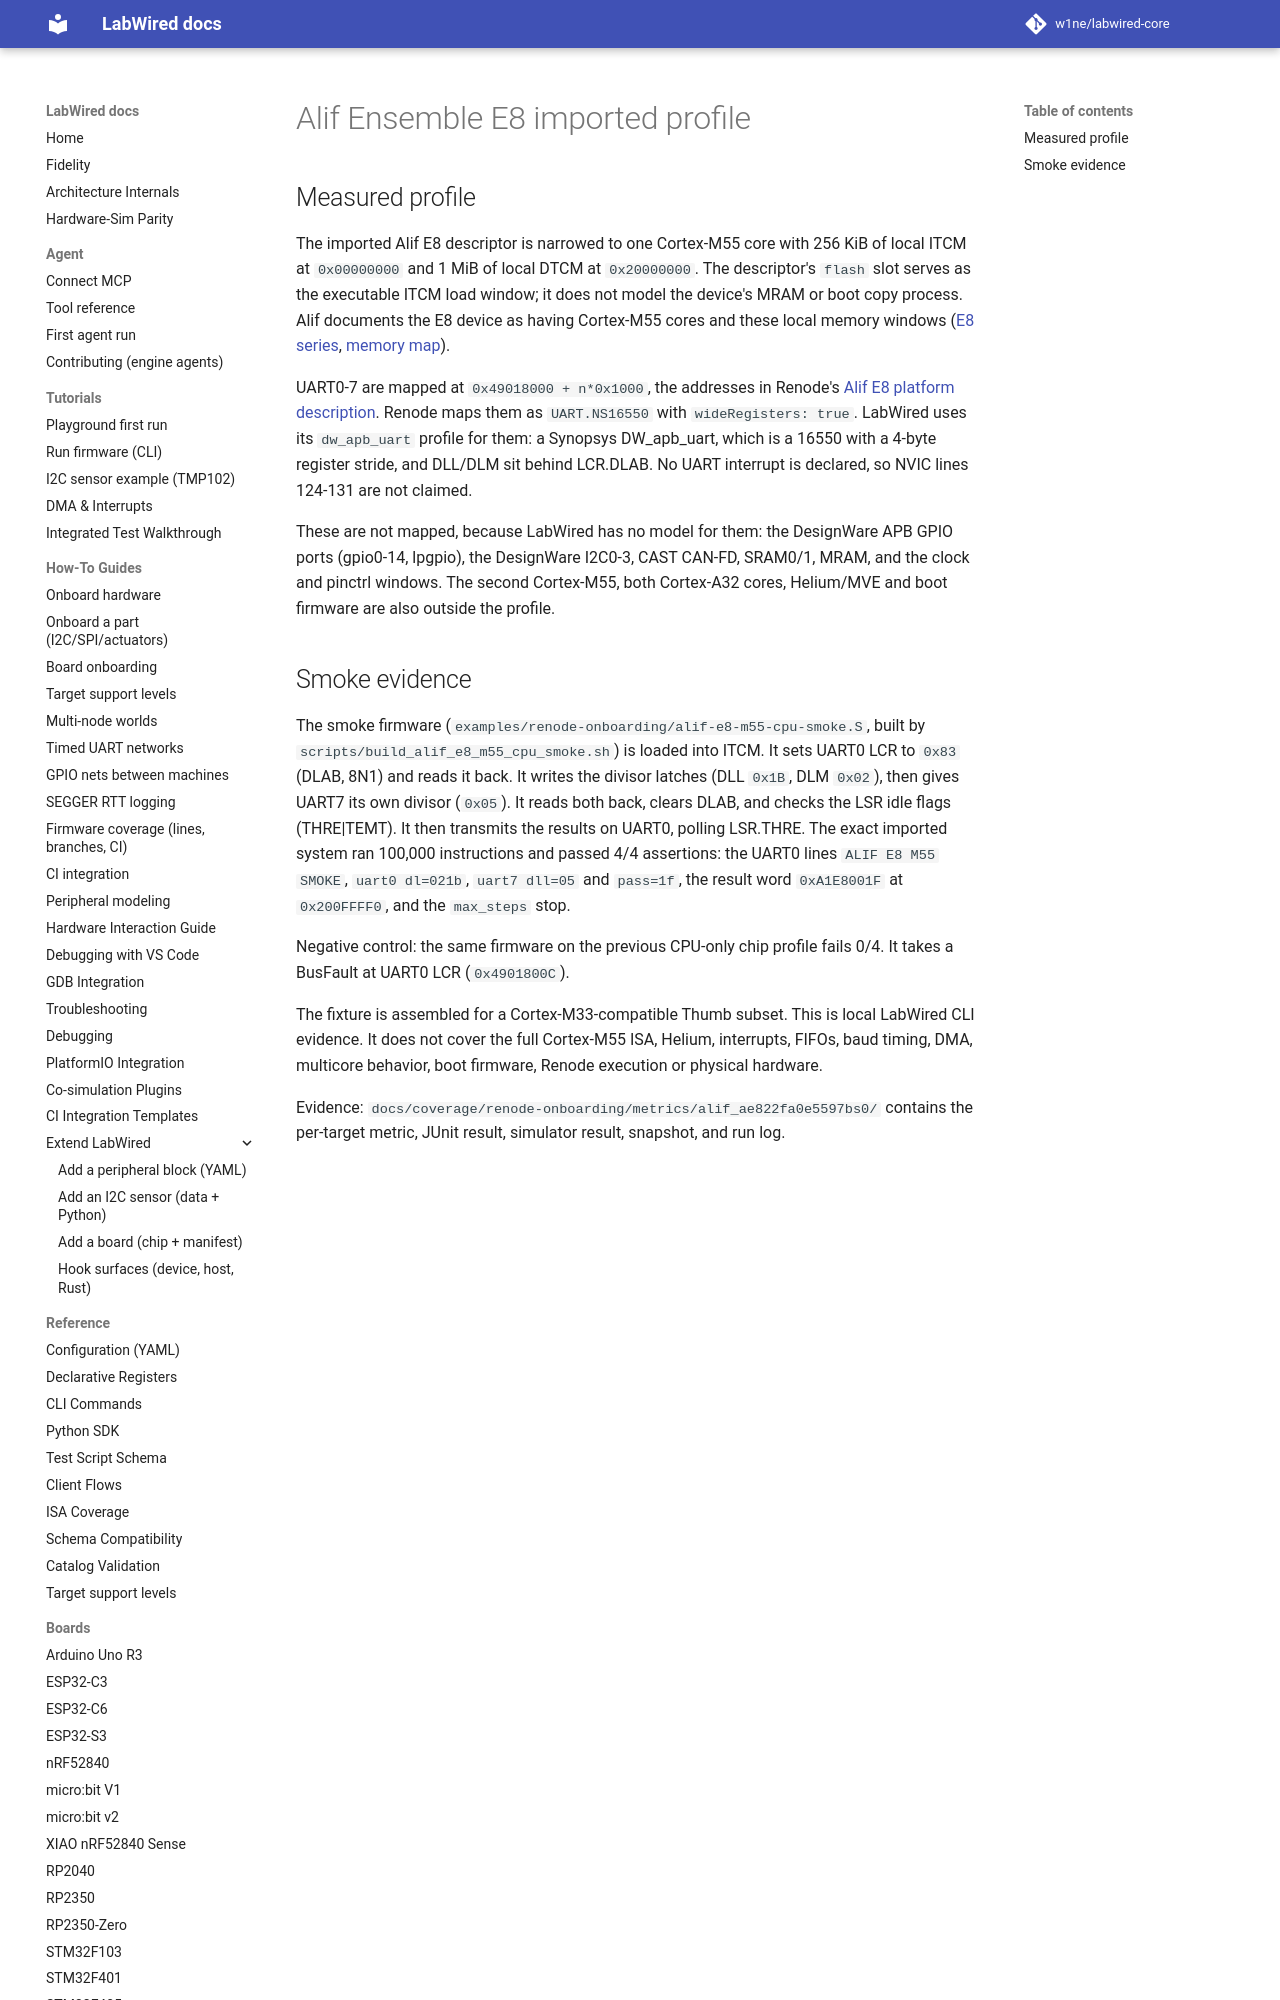

repository: w1ne/labwired-core · page: boards/alif_ae822fa0e5597bs0/index.html · generator: mkdocs

# Alif Ensemble E8 imported profile

## Measured profile

The imported Alif E8 descriptor is narrowed to one Cortex-M55 core with
256 KiB of local ITCM at `0x00000000` and 1 MiB of local DTCM at
`0x20000000`. The descriptor's `flash` slot serves as the executable ITCM load
window; it does not model the device's MRAM or boot copy process. Alif documents
the E8 device as having Cortex-M55 cores and these local memory windows
([E8 series](https://alifsemi.com/ensemble-e8-series/),
[memory map](https://swrm.alifsemi.com/Content/2.6%20Shared%20Memory.htm?TocPath=Overview+of+the+Device+System+Architecture%7C_____5)).

UART0-7 are mapped at `0x49018000 + n*0x1000`, the addresses in Renode's
[Alif E8 platform description](https://github.com/renode/renode/blob/master/platforms/cpus/alif_ae822fa0e5597bs0.repl).
Renode maps them as `UART.NS16550` with `wideRegisters: true`. LabWired uses
its `dw_apb_uart` profile for them: a Synopsys DW_apb_uart, which is a 16550
with a 4-byte register stride, and DLL/DLM sit behind LCR.DLAB. No UART
interrupt is declared, so NVIC lines 124-131 are not claimed.
